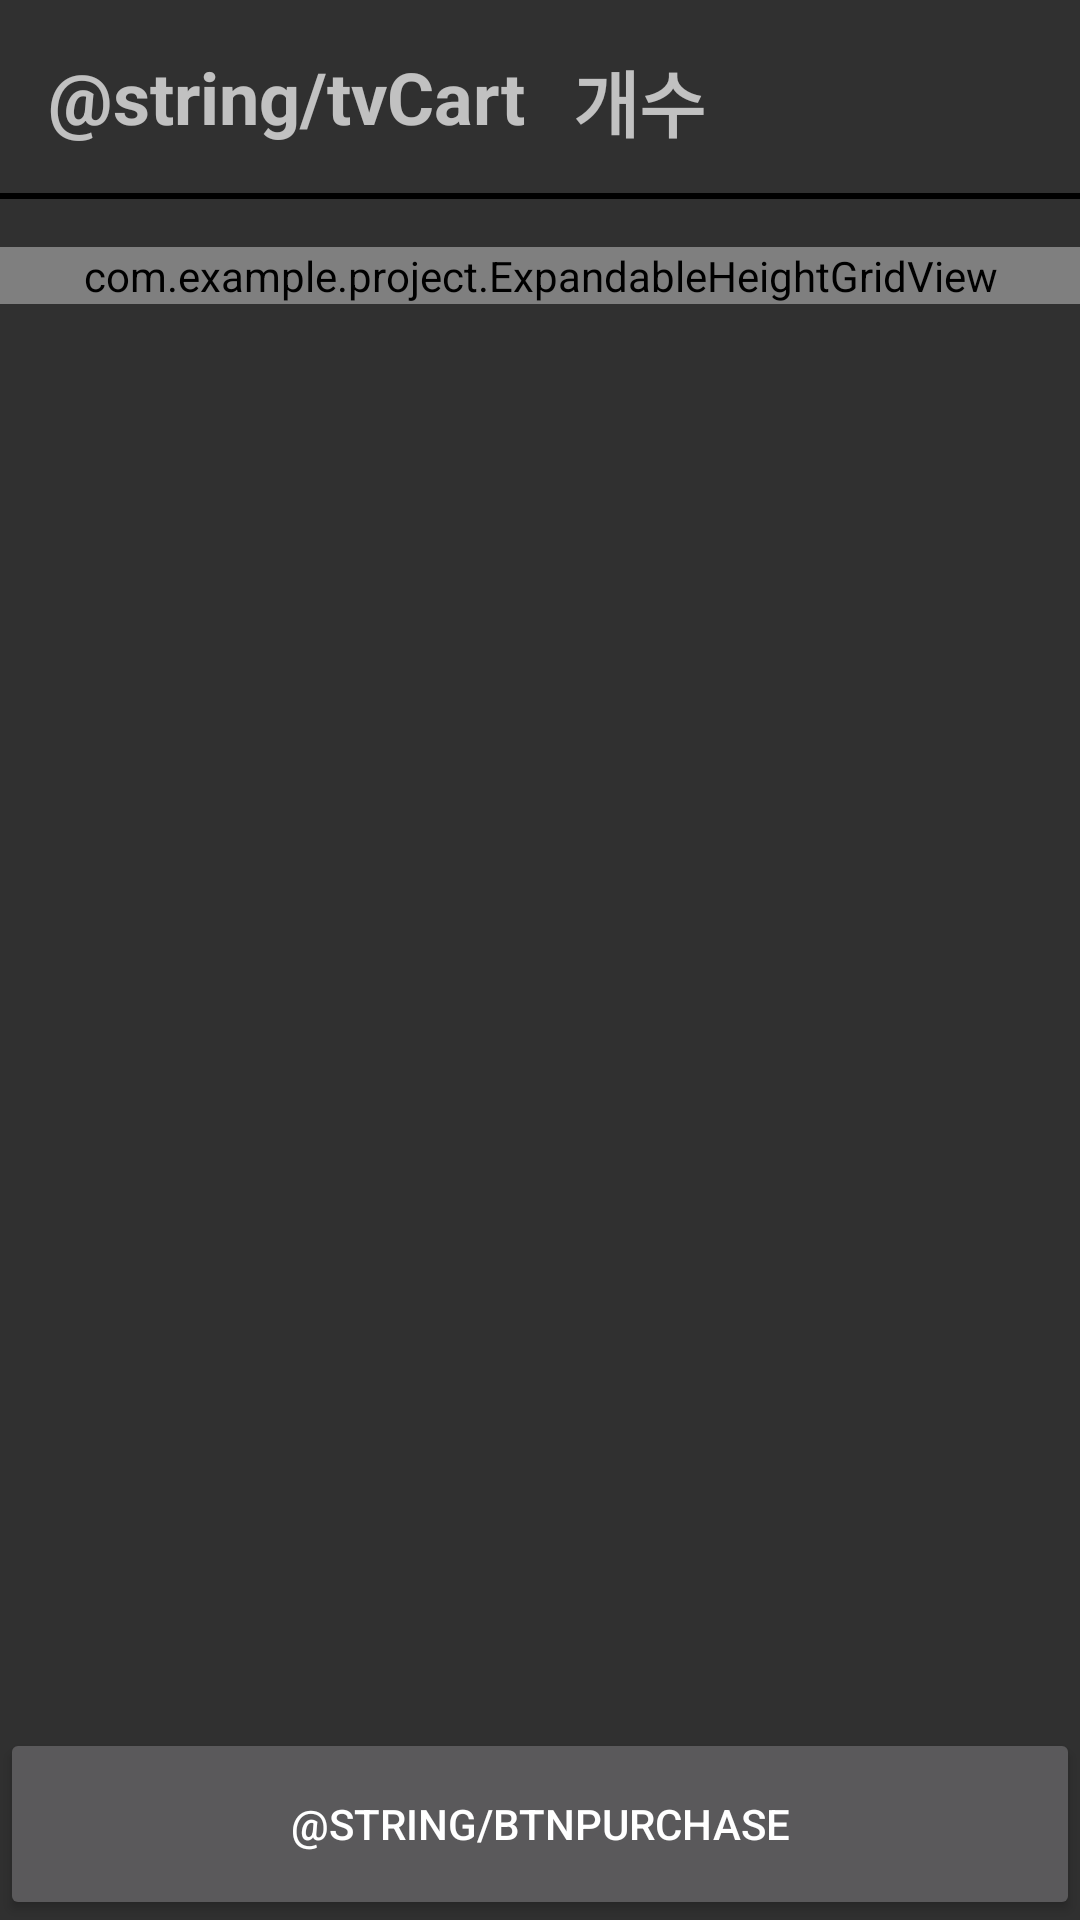

Produce the Android XML layout that renders to this screen, including the resource entries it uses.
<!-- AndroidManifest.xml: application theme Theme.AppCompat.NoActionBar -->
<!-- res/layout/activity_cart.xml -->
<?xml version="1.0" encoding="utf-8"?>
<androidx.constraintlayout.widget.ConstraintLayout xmlns:android="http://schemas.android.com/apk/res/android"
    xmlns:app="http://schemas.android.com/apk/res-auto"
    xmlns:tools="http://schemas.android.com/tools"
    android:layout_width="match_parent"
    android:layout_height="match_parent"
    tools:context=".Activity.CartActivity">

    <androidx.constraintlayout.widget.ConstraintLayout
        android:layout_width="0dp"
        android:layout_height="0dp"
        app:layout_constraintBottom_toBottomOf="parent"
        app:layout_constraintEnd_toEndOf="parent"
        app:layout_constraintStart_toStartOf="parent"
        app:layout_constraintTop_toTopOf="@+id/guideline2">

        <Button
            android:id="@+id/btnPurchase"
            android:layout_width="0dp"
            android:layout_height="0dp"
            android:insetLeft="0dp"
            android:insetTop="0dp"
            android:insetRight="0dp"
            android:insetBottom="0dp"
            android:text="@string/btnPurchase"
            app:cornerRadius="0dp"
            app:layout_constraintBottom_toBottomOf="parent"
            app:layout_constraintEnd_toEndOf="parent"
            app:layout_constraintStart_toStartOf="parent"
            app:layout_constraintTop_toTopOf="parent"
            tools:ignore="DuplicateClickableBoundsCheck,SpeakableTextPresentCheck" />

    </androidx.constraintlayout.widget.ConstraintLayout>

    <TextView
        android:id="@+id/textView4"
        android:layout_width="wrap_content"
        android:layout_height="wrap_content"
        android:layout_marginStart="16dp"
        android:layout_marginTop="16dp"
        android:text="@string/tvCart"
        android:textSize="24sp"
        android:textStyle="bold"
        app:layout_constraintStart_toStartOf="parent"
        app:layout_constraintTop_toTopOf="parent" />

    <TextView
        android:id="@+id/tvCartAll"
        android:layout_width="wrap_content"
        android:layout_height="wrap_content"
        android:layout_marginStart="16dp"
        android:text="개수"
        android:textSize="24sp"
        android:textStyle="bold"
        app:layout_constraintBottom_toBottomOf="@+id/textView4"
        app:layout_constraintStart_toEndOf="@+id/textView4"
        app:layout_constraintTop_toTopOf="@+id/textView4"
        app:layout_constraintVertical_bias="0.0" />

    <View
        android:id="@+id/view5"
        android:layout_width="0dp"
        android:layout_height="2dp"
        android:layout_marginTop="16dp"
        android:background="#000000"
        app:layout_constraintEnd_toEndOf="parent"
        app:layout_constraintHorizontal_bias="0.0"
        app:layout_constraintStart_toStartOf="parent"
        app:layout_constraintTop_toBottomOf="@+id/textView4" />

    <com.example.project.ExpandableHeightGridView
        android:id="@+id/gridViewCart"
        android:layout_width="match_parent"
        android:layout_height="wrap_content"
        android:layout_marginTop="16dp"
        app:layout_constraintEnd_toEndOf="parent"
        app:layout_constraintHorizontal_bias="0.0"
        app:layout_constraintStart_toStartOf="parent"
        app:layout_constraintTop_toBottomOf="@+id/view5">

    </com.example.project.ExpandableHeightGridView>

    <androidx.constraintlayout.widget.Guideline
        android:id="@+id/guideline2"
        android:layout_width="wrap_content"
        android:layout_height="wrap_content"
        android:orientation="horizontal"
        app:layout_constraintGuide_percent="0.9" />

</androidx.constraintlayout.widget.ConstraintLayout>
<!-- resources referenced by this layout -->
<resources>

</resources>
